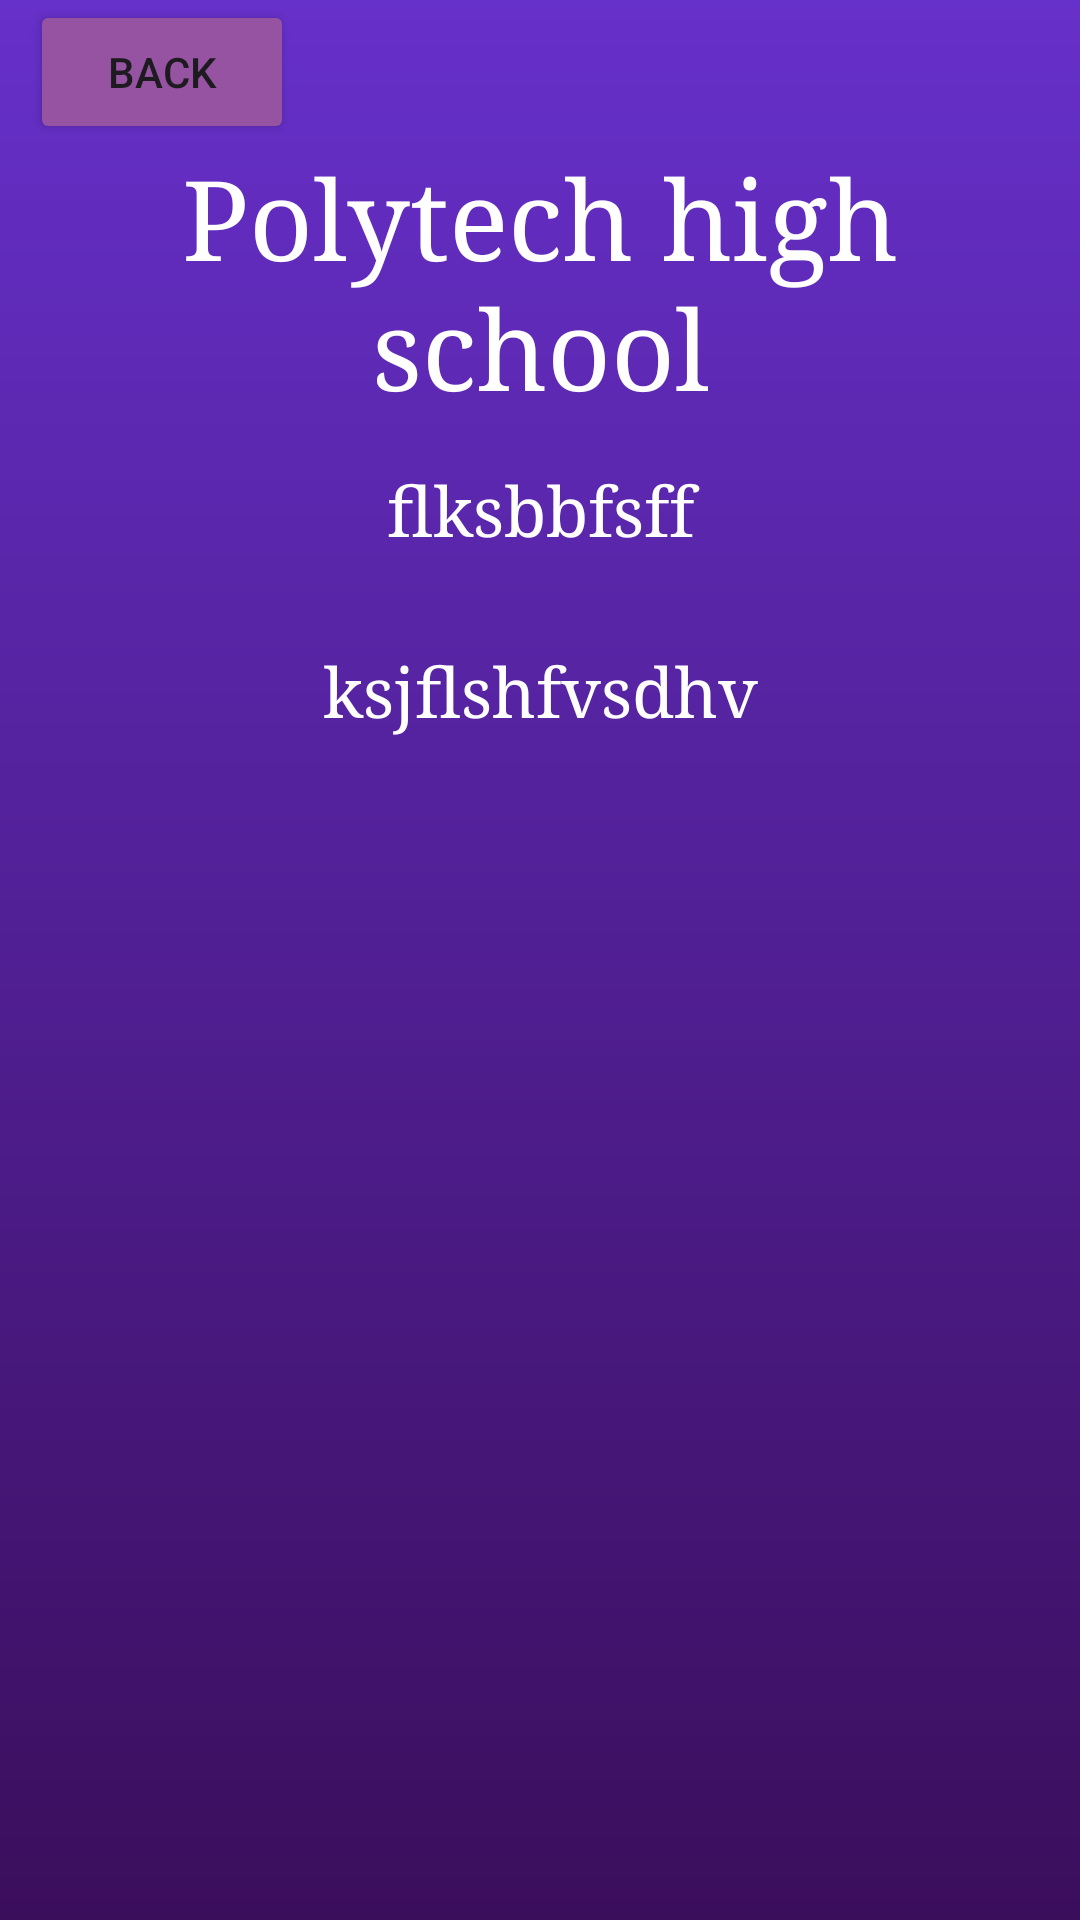

Layout XML and referenced resources for this Android screen:
<!-- AndroidManifest.xml: application theme Theme.Mathub -->
<!-- res/layout/activity_high_school.xml -->
<?xml version="1.0" encoding="utf-8"?>
<ScrollView xmlns:android="http://schemas.android.com/apk/res/android"
    xmlns:app="http://schemas.android.com/apk/res-auto"
    xmlns:tools="http://schemas.android.com/tools"
    android:layout_width="match_parent"
    android:layout_height="match_parent"
    tools:context=".HighSchool"
    android:background="@drawable/back2">
    <LinearLayout
        android:layout_width="match_parent"
        android:layout_height="match_parent"
        android:orientation="vertical">
    <Button
        android:backgroundTint="@color/color2"
        android:layout_marginLeft="10dp"
        android:id="@+id/back"
        android:layout_width="wrap_content"
        android:layout_height="wrap_content"
        android:text="@string/back3"/>
    <TextView
        android:textColor="@color/white"
        android:textSize="37sp"
        android:typeface="serif"
        android:gravity="center"
        android:id="@+id/school_name"
        android:layout_width="match_parent"
        android:layout_height="wrap_content"
        android:text="Polytech high school" />
    <TextView
        android:layout_marginVertical="15dp"
        android:layout_marginHorizontal="15dp"
        android:textColor="@color/white"
        android:textSize="23sp"
        android:typeface="serif"
        android:id="@+id/text_one"
        android:gravity="center"
        android:layout_width="match_parent"
        android:layout_height="wrap_content"
        android:text="flksbbfsff"/>

        <ImageView
            android:id="@+id/school_photo"
            android:layout_width="match_parent"
            android:layout_height="wrap_content"
            android:layout_marginHorizontal="10dp"
            android:src="@drawable/ic_launcher_background" />

        <TextView
        android:layout_marginVertical="15dp"
        android:layout_marginHorizontal="15dp"
        android:textColor="@color/white"
        android:textSize="23sp"
        android:typeface="serif"
            android:gravity="center"
        android:id="@+id/text_two"
        android:layout_width="match_parent"
        android:layout_height="wrap_content"
        android:text="ksjflshfvsdhv"/>
    </LinearLayout>



</ScrollView>
<!-- resources referenced by this layout -->
<resources>
  <color name="color2">#9653A2</color>
  <color name="white">#FFFFFFFF</color>
  <!-- drawable back2 (drawable) -->
  <?xml version="1.0" encoding="utf-8"?>
  <shape xmlns:android="http://schemas.android.com/apk/res/android"
      android:shape="rectangle"
      >
  
      <gradient
          android:endColor="#6630CA"
          android:startColor="#3B0E5C"
          android:type="linear"
          android:angle="90"/>
  
  </shape>
  <string name="back3">Back</string>
  <style name="Theme.Mathub" parent="Base.Theme.Mathub" />
  <style name="Base.Theme.Mathub" parent="Theme.Material3.DayNight.NoActionBar">
          
          
      </style>
</resources>
